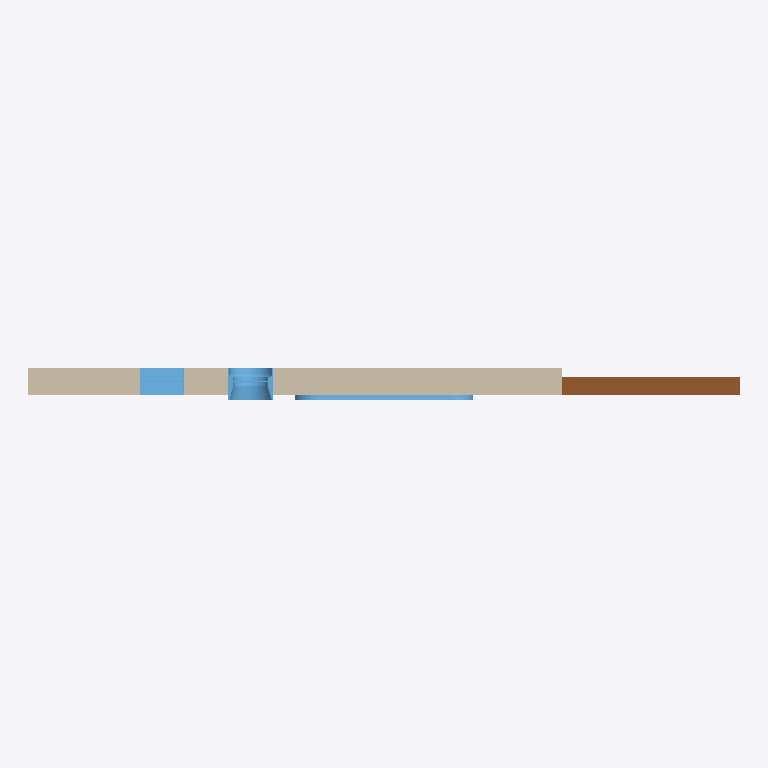
Plan cut of the same IFC building model at storey 'Ground Floor' (level 0.00 m, cut at 1.40 m), seen from above with north up, elements coloured by IFC class (only those large enough to see are counted): 3 windows (light blue), 1 wall (beige), 1 door (brown). Cut surfaces are drawn darker.
Extent 8.0 m × 0.4 m × 3.0 m (x, y, z). Storeys (1): Ground Floor at 0.00 m. Elements (6): 4 IfcWindow, 1 IfcDoor, 1 IfcWall.

HEADER;
FILE_DESCRIPTION(('ViewDefinition [CoordinationView]'),'2;1');
FILE_NAME('','2026-05-10T16:34:40',(''),(''),'IfcOpenShell 0.8.4-e8eb5e4','IfcOpenShell 0.8.4-e8eb5e4','');
FILE_SCHEMA(('IFC4'));
ENDSEC;
DATA;
#1=IFCPROJECT('21U5O2NnP6nxju2XP20bGV',$,'Hello Wall',$,$,$,$,(#12),#6);
#14=IFCSITE('0u16Wn2erC3OalgRb9DYVJ',$,'Example Site',$,$,$,$,$,$,$,$,$,$,$);
#16=IFCBUILDING('2ndIZX17D2VRDsT3oT0HcI',$,'Demo Building',$,$,$,$,$,$,$,$,$);
#18=IFCBUILDINGSTOREY('1$YiviBPrEeRffuUKPpZI9',$,'Ground Floor',$,$,#29,$,$,$,0.0);
#45=IFCWALL('3Acm8i9J156Q1PEa9Ud9Ub',$,'Simple Wall',$,$,#56,#44,$,$);
#9217=IFCDOOR('2BKeI5RADCDP8MCOIxB0NJ',$,'D-1',$,'fill',#9216,#9211,$,3000.0,2000.0,$,.NOTDEFINED.,$);
#3149=IFCWINDOW('2KFLXGDjHA5OQv1biCKQ56',$,'W-PYTHON',$,'fill',#3148,#3143,$,2000.0,500.0,.NOTDEFINED.,$,$);
#157=IFCWINDOW('18SDU7YqrDEv7y8TMPVMRm',$,'W-JSON',$,'fill',#156,#151,$,2000.0,500.0,.NOTDEFINED.,$,$);
#9131=IFCWINDOW('2Li1wtme53ERYprdULhriL',$,'W-PYTHON2',$,'fill',#9130,#9125,$,500.0,2000.0,.NOTDEFINED.,$,$);
ENDSEC;
